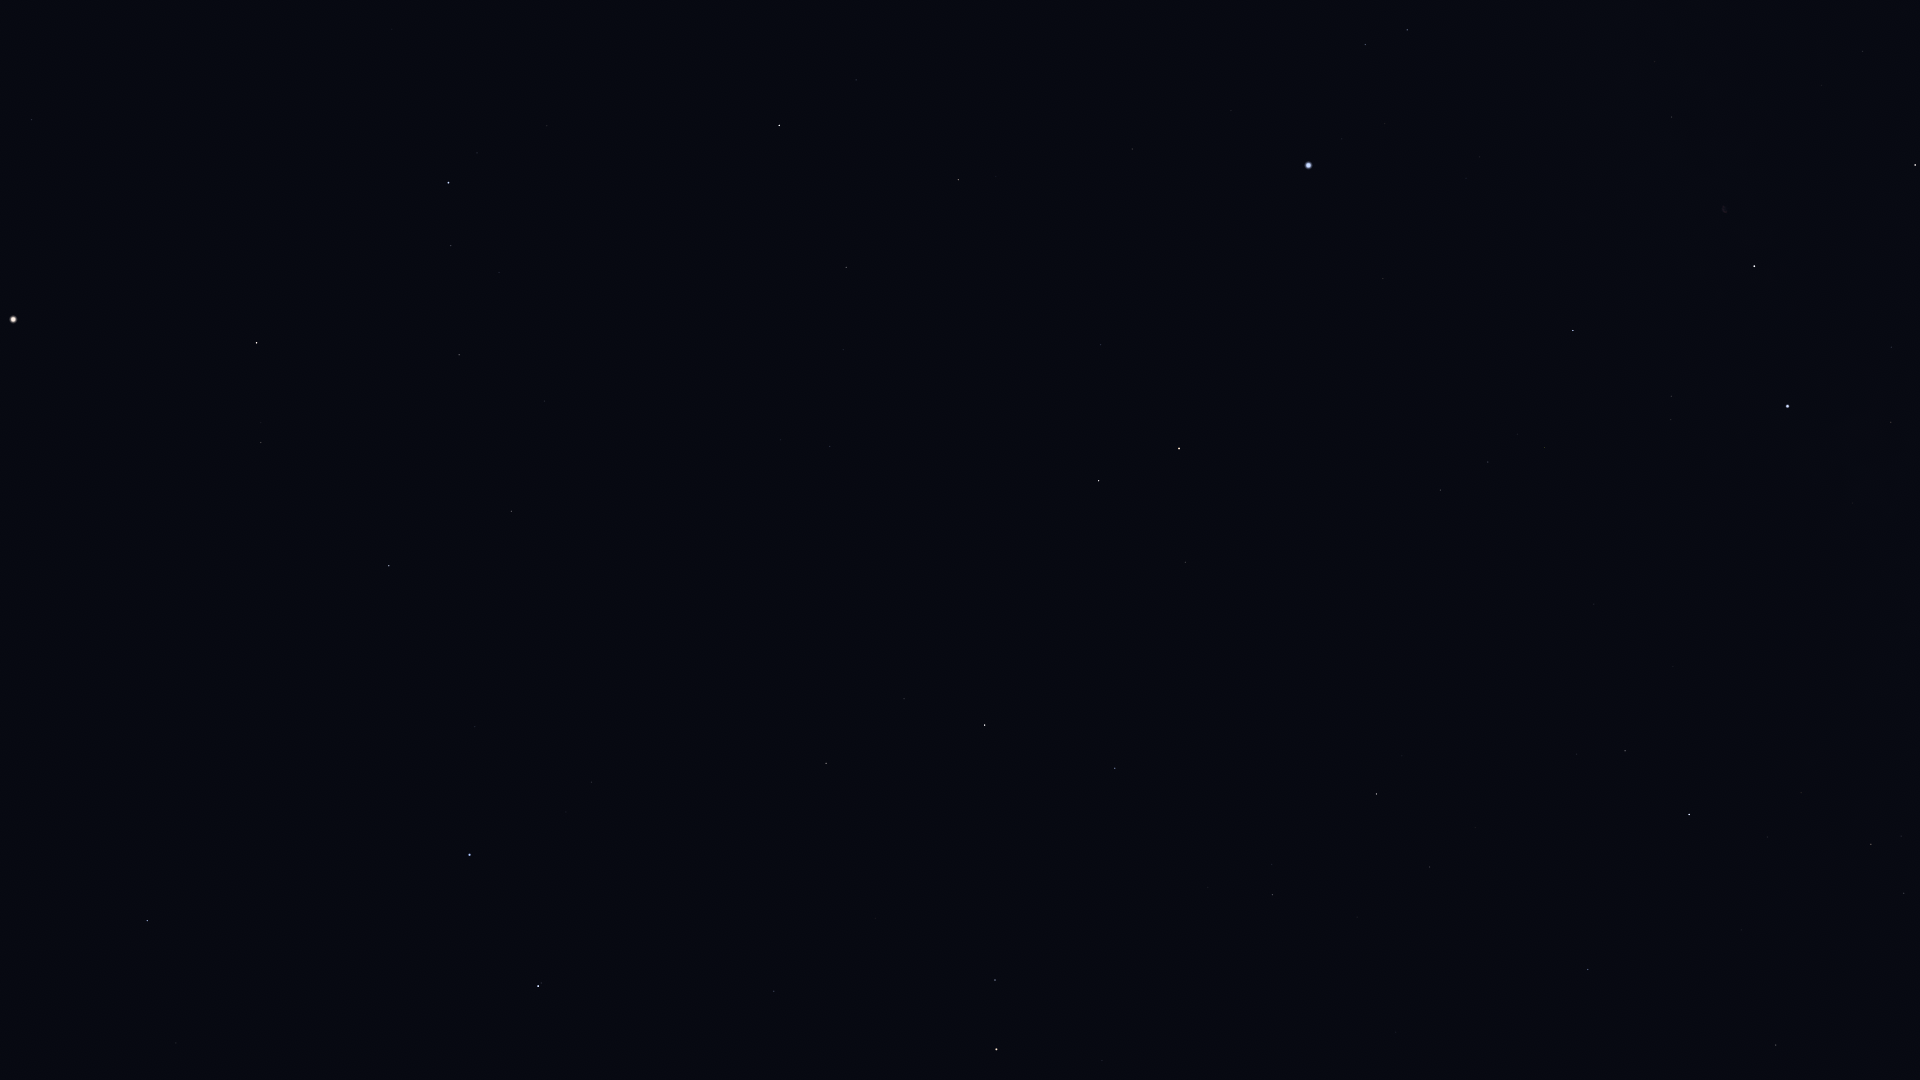

Source data for this figure (header and first rows):
Star_ID, Name, X, Y
61317, Chara, 176, 1043
62223, La Superba, 284, 1030
63125, Cor Caroli, 147, 921
65378, Mizar, 538, 986
65477, Alcor, 541, 983
66192, Liesma, 530, 945
67301, Alkaid, 469, 855
68756, Thuban, 774, 991
69673, Arcturus, 13, 319
69732, Xuange, 475, 727
71053, HIP 71053, 261, 443
71075, Seginus, 389, 566
71795, HIP 71795, 31, 120
72105, Izar, 256, 343
72487, Merga, 559, 636
72607, Kochab, 996, 1049
72845, Arcalís, 156, 158
73136, Baekdu, 1014, 1054
73555, Nekkar, 511, 511
74961, Nikawiy, 583, 489
75097, Pherkad, 995, 980
75411, Alkalurops, 544, 401
75458, Edasich, 826, 763
75695, Nusakan, 451, 246
76127, HIP 76127, 499, 273
76267, Alphecca, 448, 183
76952, HIP 76952, 477, 153
77512, HIP 77512, 503, 131
77760, HIP 77760, 701, 426
78159, HIP 78159, 547, 126
78493, HIP 78493, 595, 173
78527, HIP 78527, 904, 699
79219, Kamuy, 599, 93
79992, HIP 79992, 830, 446
80076, Hunor, 783, 346
80331, Athebyne, 985, 725
80838, Ogma, 794, 277
81126, HIP 81126, 843, 350
81833, HIP 81833, 846, 267
83207, HIP 83207, 856, 80
83608, Alrakis, 1035, 545
83895, Aldhibah, 1115, 768
84380, HIP 84380, 958, 180
84606, HIP 84606, 972, 186
85112, HIP 85112, 996, 176
85670, Rastaban, 1099, 481
86414, HIP 86414, 1100, 345
86614, Dziban, 1208, 887
86782, Alruba, 1147, 503
87585, Grumium, 1185, 562
87808, HIP 87808, 1132, 149
87833, Eltanin, 1179, 448
90344, Fafnir, 1281, 740
91262, Vega, 1308, 165
91852, Xihe, 1336, 116
92420, Sheliak, 1365, 45
92791, HIP 92791, 1385, 124
93194, Sulafat, 1407, 30
94376, Altais, 1376, 794
94481, Aladfar, 1466, 178
... 13 more rows
